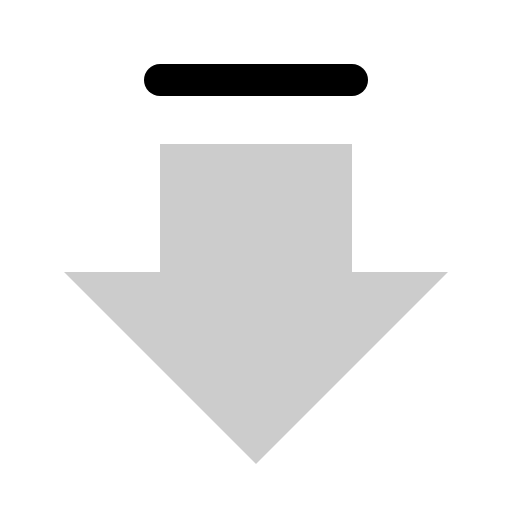
t = 0.00 s
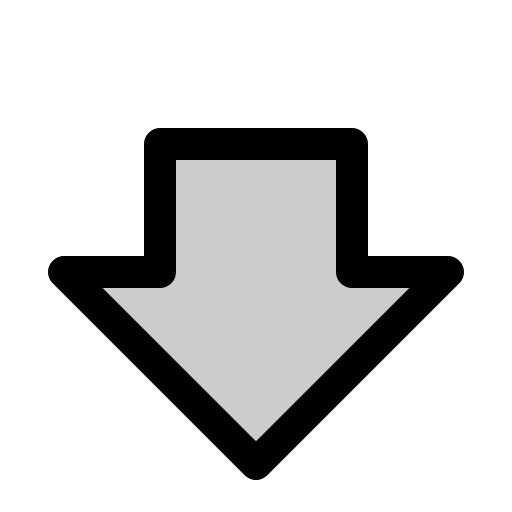
t = 0.30 s
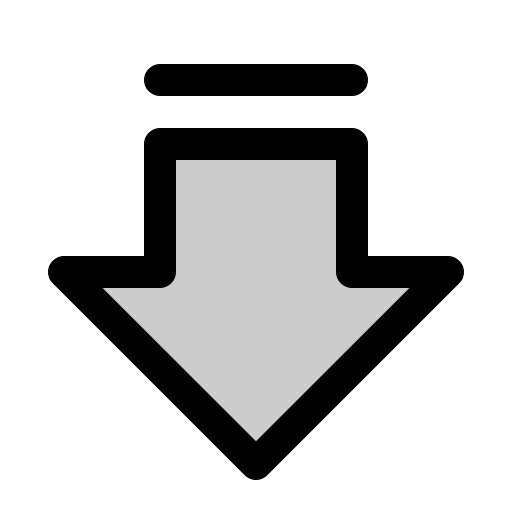
t = 0.68 s
t = 1.05 s: frame unchanged from t = 0.68 s, image omitted
t = 1.43 s: frame unchanged from t = 0.68 s, image omitted

The animated SVG that drew these frames (rendered in a browser with its animation timeline set to each time). Animation: 1 CSS @keyframes rule; one cycle of 1.80 s, repeats indefinitely.

<svg xmlns="http://www.w3.org/2000/svg" viewBox="0 0 256 256">
  <style>
    .draw-line {
      stroke-dasharray: 2000;
      stroke-dashoffset: 0;
    }
    svg:hover .draw-line {
      animation: phosphor-draw-in 1.5s ease-in-out infinite alternate;
    }
    @keyframes phosphor-draw-in {
      0%   { stroke-dashoffset: 2000; }
      100% { stroke-dashoffset: 0; }
    }
  </style><rect width="256" height="256" fill="none"/><polygon points="32 136 128 232 224 136 176 136 176 72 80 72 80 136 32 136" opacity="0.2"/><polygon points="32 136 128 232 224 136 176 136 176 72 80 72 80 136 32 136" fill="none" stroke="currentColor" stroke-linecap="round" stroke-linejoin="round" stroke-width="16" class="draw-line" pathLength="1" style="animation-delay: 0s"/><line x1="176" y1="40" x2="80" y2="40" fill="none" stroke="currentColor" stroke-linecap="round" stroke-linejoin="round" stroke-width="16" class="draw-line" pathLength="1" style="animation-delay: 0.3s"/></svg>
